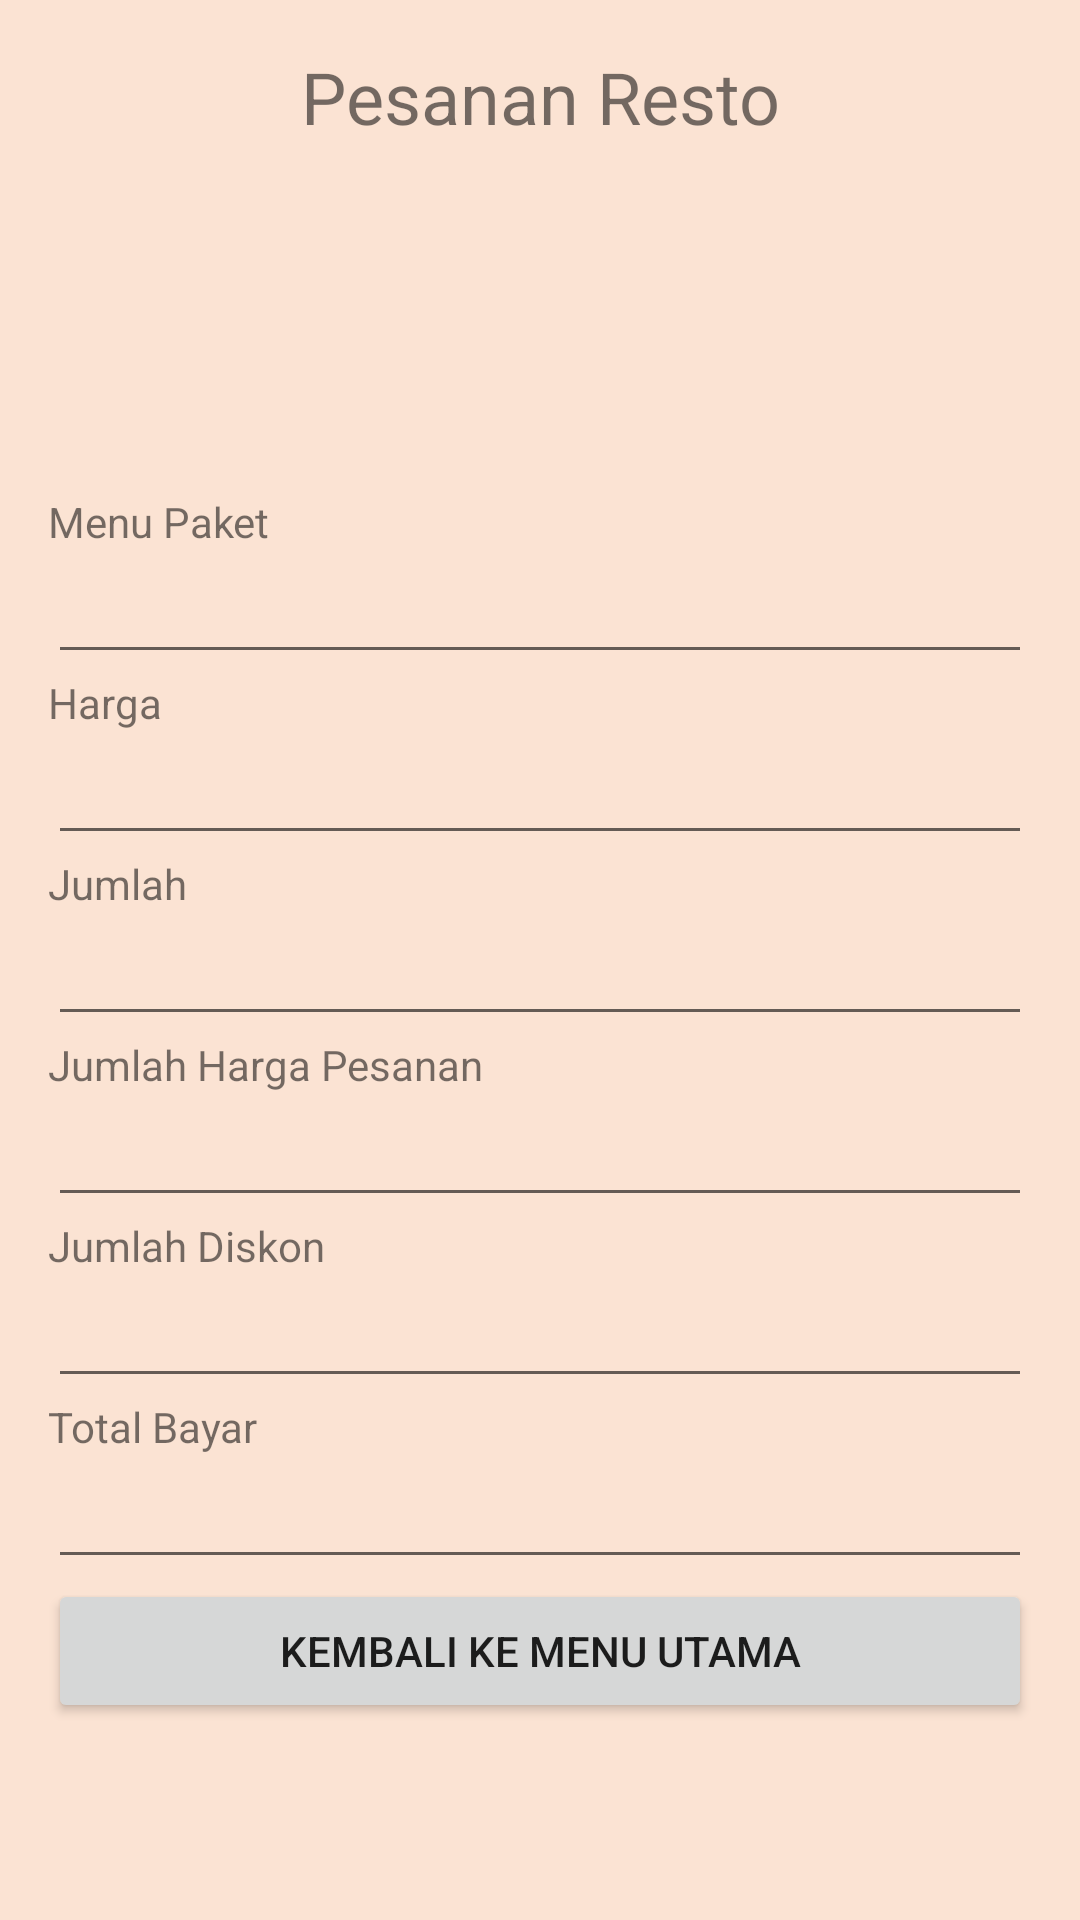

Write the Android layout XML for this screen, with the resource values it uses.
<!-- AndroidManifest.xml: application theme Theme.RestoUJK -->
<!-- res/layout/activity_hitung_pesanan.xml -->
<?xml version="1.0" encoding="utf-8"?>
<ScrollView
    xmlns:android="http://schemas.android.com/apk/res/android"
    xmlns:tools="http://schemas.android.com/tools"
    xmlns:app="http://schemas.android.com/apk/res-auto"
    android:layout_width="match_parent"
    android:layout_height="match_parent"
    android:orientation="vertical"
    android:padding="16dp"
    android:background="@color/color4"
    tools:context=".HitungPesanan">
  <LinearLayout
      android:layout_width="match_parent"
      android:layout_height="wrap_content"
      android:orientation="vertical">
    <TextView
        android:id="@+id/textView6"
        android:layout_width="match_parent"
        android:layout_height="wrap_content"
        android:text="Pesanan Resto"
        android:textAlignment="center"
        android:textSize="24sp" />

    <ImageView
        android:id="@+id/imageView2"
        android:layout_width="100dp"
        android:layout_height="100dp"
        app:srcCompat="@drawable/logo_resto"
        android:layout_marginTop="8dp"
        android:layout_gravity="center"/>

    <TextView
        android:id="@+id/textView7"
        android:layout_width="match_parent"
        android:layout_height="wrap_content"
        android:layout_marginTop="8dp"
        android:text="Menu Paket" />

    <EditText
        android:id="@+id/et_menu_paket"
        android:layout_width="match_parent"
        android:layout_height="wrap_content"
        android:ems="10"
        android:inputType="text" />
    <TextView
        android:id="@+id/textView8"
        android:layout_width="match_parent"
        android:layout_height="wrap_content"
        android:text="Harga" />

    <EditText
        android:id="@+id/et_harga"
        android:layout_width="match_parent"
        android:layout_height="wrap_content"
        android:ems="10"
        android:inputType="number" />
    <TextView
        android:id="@+id/textView9"
        android:layout_width="match_parent"
        android:layout_height="wrap_content"
        android:text="Jumlah" />

    <EditText
        android:id="@+id/et_jumlah"
        android:layout_width="match_parent"
        android:layout_height="wrap_content"
        android:ems="10"
        android:inputType="number" />
    <TextView
        android:id="@+id/textView10"
        android:layout_width="match_parent"
        android:layout_height="wrap_content"
        android:text="Jumlah Harga Pesanan" />

    <EditText
        android:id="@+id/et_jumlah_harga_pesanan"
        android:layout_width="match_parent"
        android:layout_height="wrap_content"
        android:ems="10"
        android:inputType="number" />
    <TextView
        android:id="@+id/textView11"
        android:layout_width="match_parent"
        android:layout_height="wrap_content"
        android:text="Jumlah Diskon" />

    <EditText
        android:id="@+id/et_jumlah_diskon"
        android:layout_width="match_parent"
        android:layout_height="wrap_content"
        android:ems="10"
        android:inputType="number" />
    <TextView
        android:id="@+id/textView12"
        android:layout_width="match_parent"
        android:layout_height="wrap_content"
        android:text="Total Bayar" />

    <EditText
        android:id="@+id/et_total_bayar"
        android:layout_width="match_parent"
        android:layout_height="wrap_content"
        android:ems="10"
        android:inputType="number" />

    <Button
        android:id="@+id/button9"
        android:layout_width="match_parent"
        android:layout_height="wrap_content"
        android:onClick="keMenuUtama"
        android:text="Kembali Ke Menu Utama" />
  </LinearLayout>
</ScrollView>
<!-- resources referenced by this layout -->
<resources>
  <color name="color4">#fbe3d3</color>
  <style name="Theme.RestoUJK" parent="Theme.MaterialComponents.DayNight.DarkActionBar">
          
          <item name="colorPrimary">@color/color5</item>
          <item name="colorPrimaryVariant">@color/color1</item>
          <item name="colorOnPrimary">@color/white</item>
          
          <item name="colorSecondary">@color/teal_200</item>
          <item name="colorSecondaryVariant">@color/teal_700</item>
          <item name="colorOnSecondary">@color/black</item>
          
          <item name="android:statusBarColor" tools:targetApi="l">?attr/colorPrimaryVariant</item>
          
      </style>
  <color name="color5">#f59c72</color>
  <color name="color1">#49364b</color>
  <color name="white">#FFFFFFFF</color>
  <color name="teal_200">#FF03DAC5</color>
  <color name="teal_700">#FF018786</color>
  <color name="black">#FF000000</color>
</resources>
